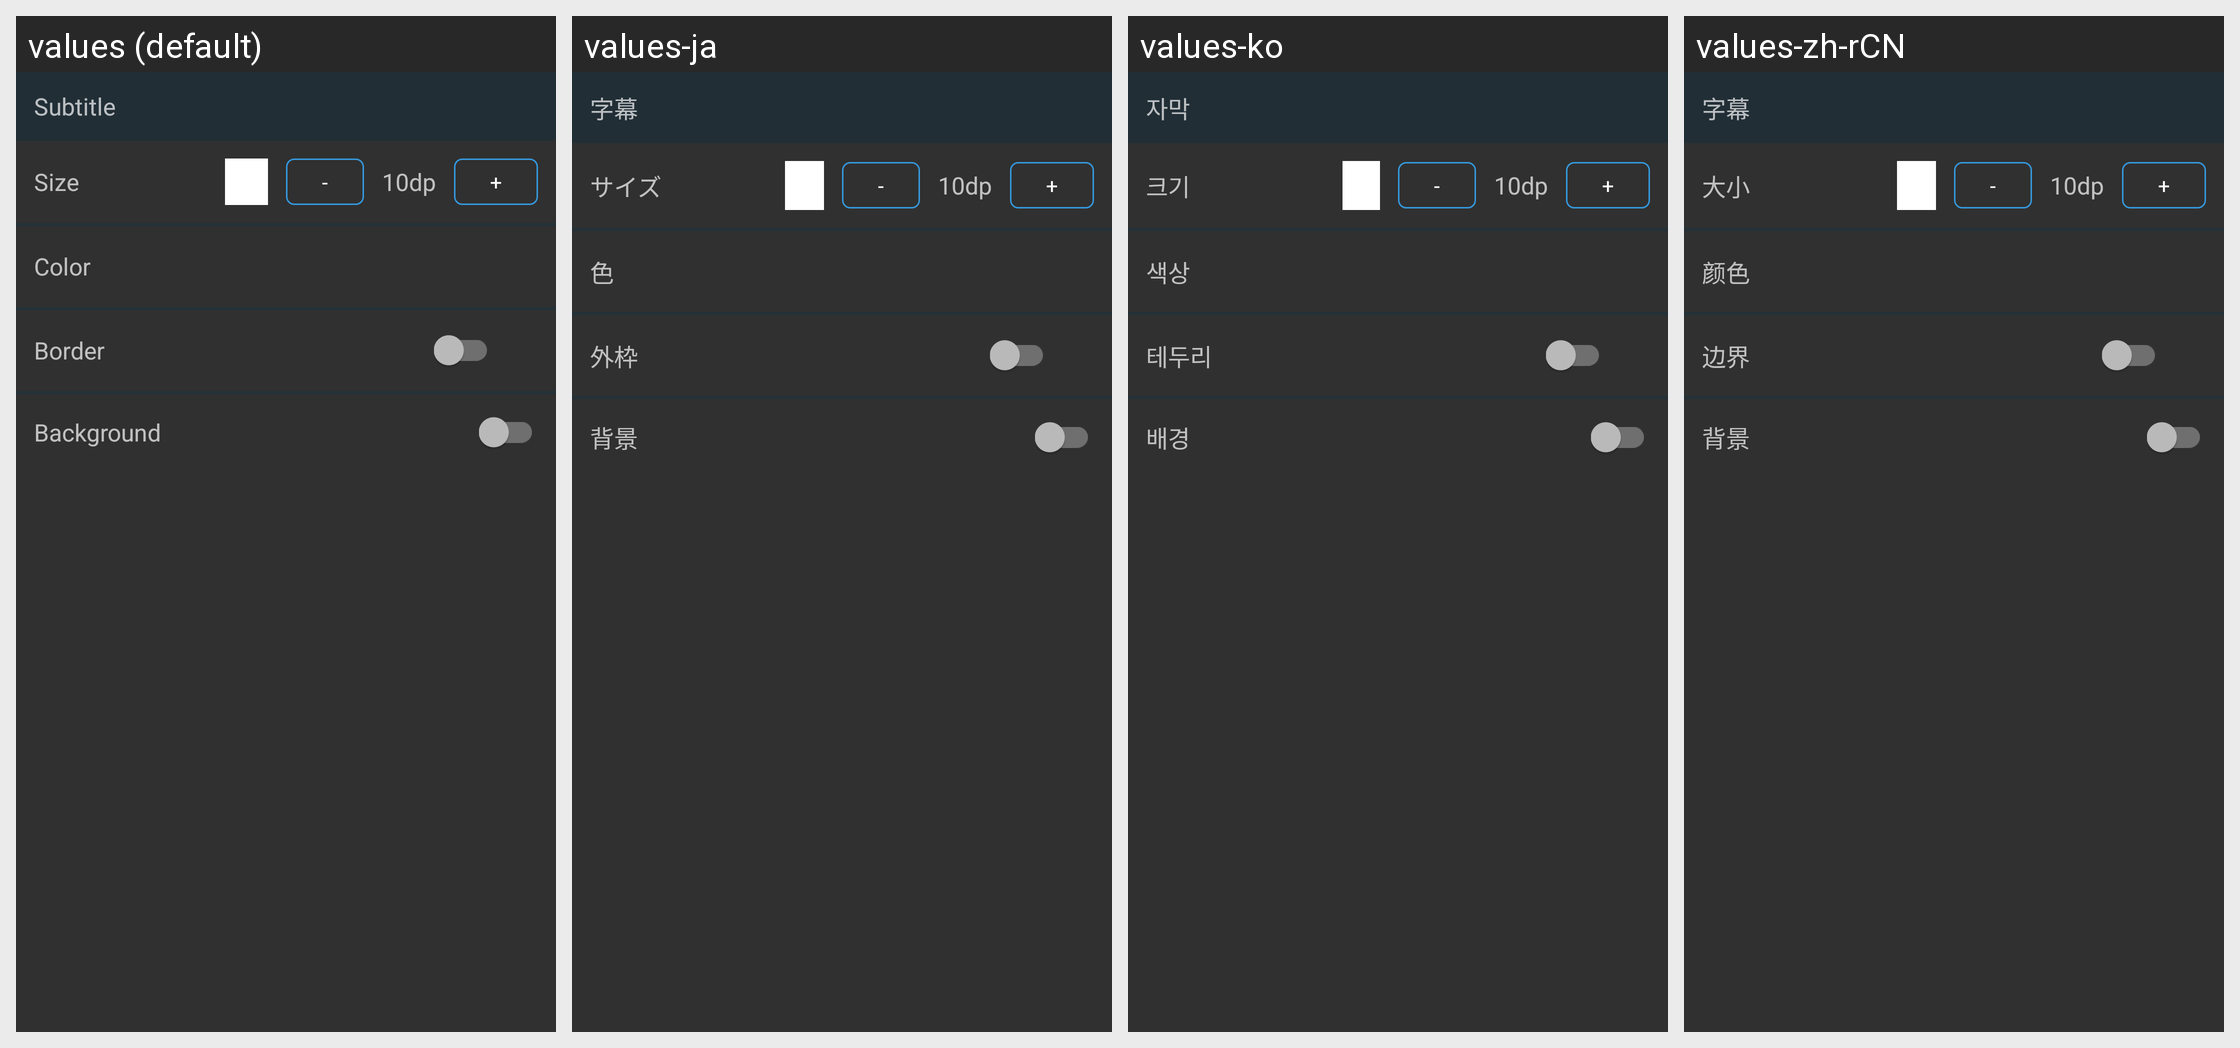

For this localized Android screen grid, give each drawn string resource with its value in every locale shown.
Android screen res/layout/caption_preference.xml rendered under 4 locales, left to right: values (default), values-ja, values-ko, values-zh-rCN. Device: Nexus 5 (rendered at 1080×1920; each locale shown at half size, 540×960, under a caption strip naming it); theme AppTheme.
Strings drawn on this screen, with the default value and each locale's value (text and hints the layout hard-codes, and strings that could not be matched under every locale, appear in the picture but are not listed):

caption
  values: Subtitle
  values-ja: 字幕
  values-ko: 자막
  values-zh-rCN: 字幕

size
  values: Size
  values-ja: サイズ
  values-ko: 크기
  values-zh-rCN: 大小

color
  values: Color
  values-ja: 色
  values-ko: 색상
  values-zh-rCN: 颜色

stroke_color
  values: Border
  values-ja: 外枠
  values-ko: 테두리
  values-zh-rCN: 边界

caption_background_color
  values: Background
  values-ja: 背景
  values-ko: 배경
  values-zh-rCN: 背景
